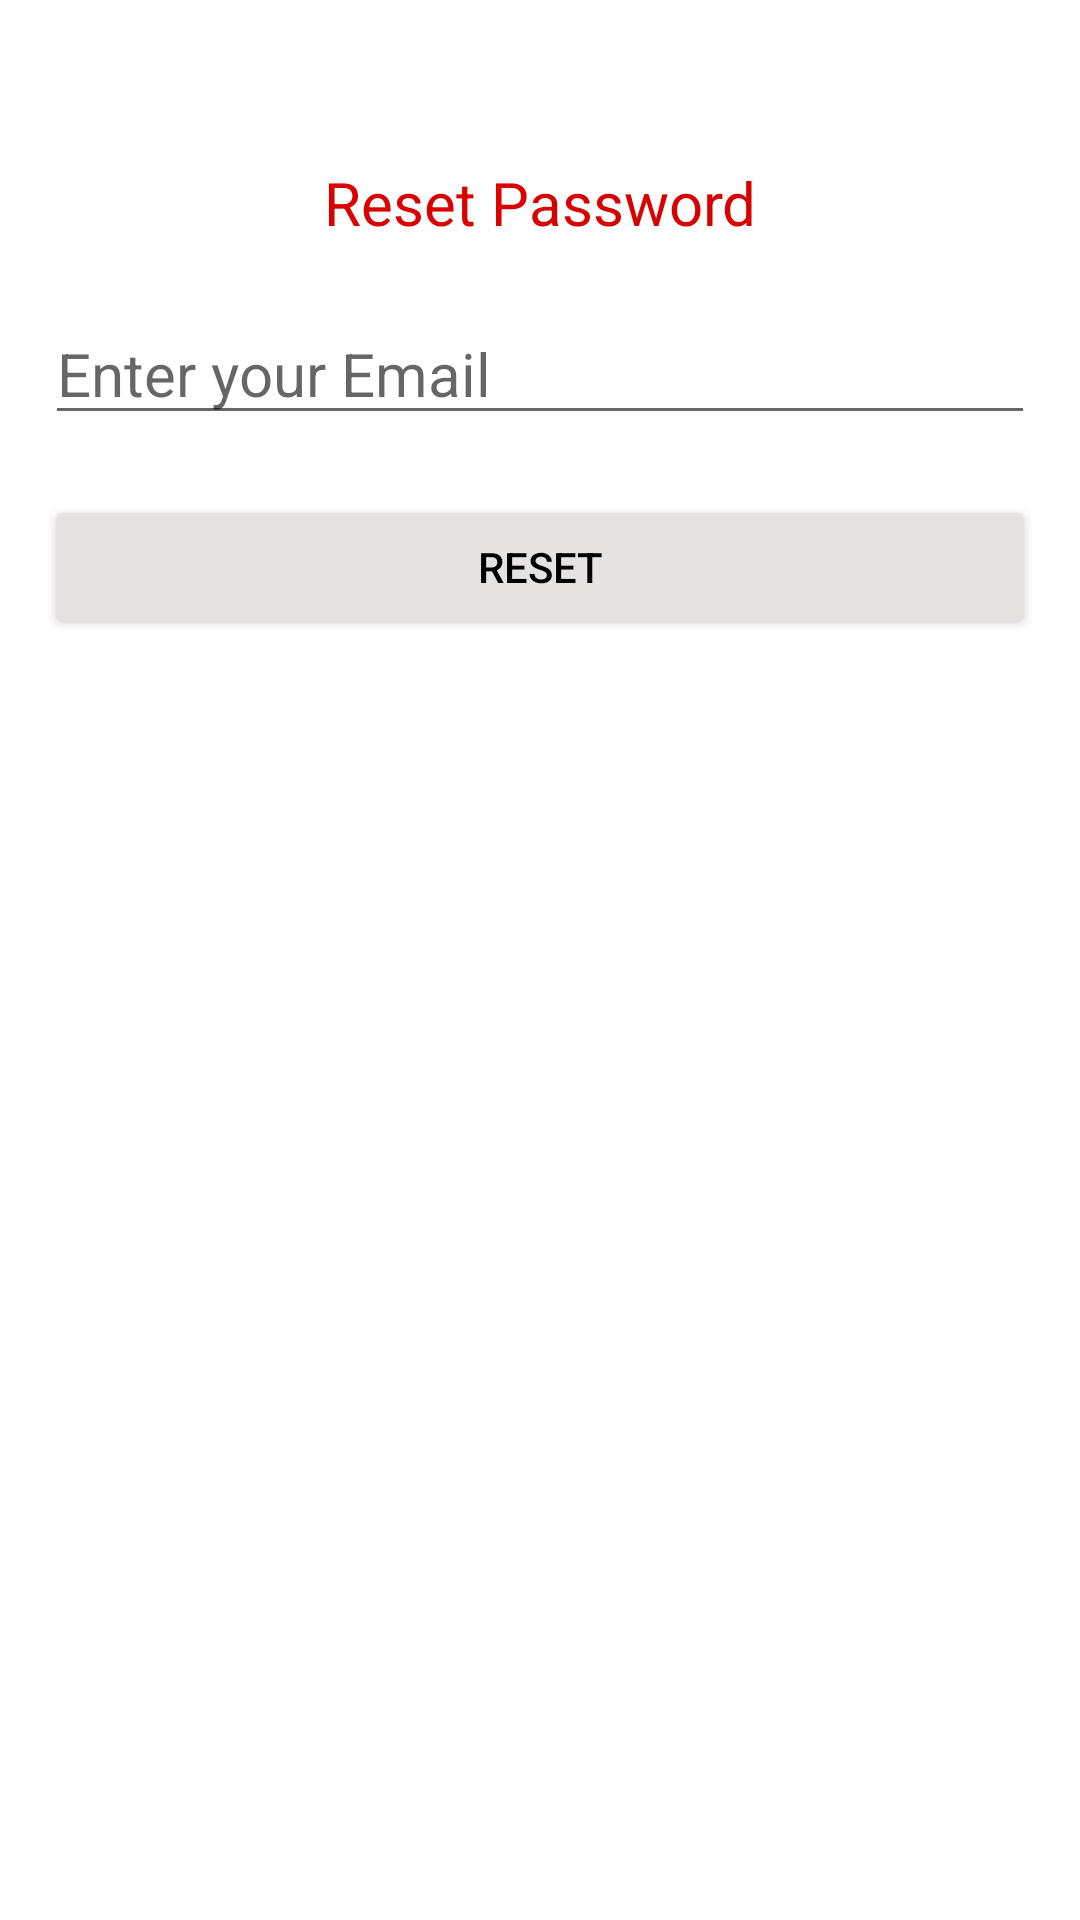

Layout XML and referenced resources for this Android screen:
<!-- AndroidManifest.xml: application theme Theme.GT -->
<!-- res/layout/activity_password_reset.xml -->
<?xml version="1.0" encoding="utf-8"?>
<LinearLayout xmlns:android="http://schemas.android.com/apk/res/android"
    xmlns:app="http://schemas.android.com/apk/res-auto"
    xmlns:tools="http://schemas.android.com/tools"
    android:layout_width="match_parent"
    android:layout_height="match_parent"
    tools:context=".PasswordResetActivity"
    android:orientation="vertical">



    <LinearLayout
        android:layout_marginTop="39dp"
        android:layout_width="match_parent"
        android:layout_height="wrap_content"
        android:orientation="vertical"
        android:padding="15dp">
        <TextView
            android:layout_width="match_parent"
            android:layout_height="wrap_content"
            android:text="Reset Password"
            android:textSize="20dp"
            android:textAlignment="center"
            android:textColor="@color/red"
            />
        <EditText
            android:layout_width="match_parent"
            android:layout_height="wrap_content"
            android:id="@+id/send_email"
            android:inputType="textEmailAddress"
            android:hint="Enter your Email"
            android:textSize="20dp"
            android:layout_marginTop="20dp"/>

        <Button
            android:layout_width="match_parent"
            android:layout_height="wrap_content"
            android:backgroundTint="@color/msgback"
            android:text="REset"
            android:textColor="@color/black"
            android:layout_marginTop="20dp"
            android:id="@+id/reset"
            />


    </LinearLayout>


</LinearLayout>
<!-- resources referenced by this layout -->
<resources>
  <color name="black">#FF000000</color>
  <color name="msgback">#E6E2E2</color>
  <color name="red">#D80000</color>
  <style name="Theme.GT" parent="Theme.MaterialComponents.DayNight.NoActionBar">
          
          <item name="colorPrimary">@color/purple_500</item>
          <item name="colorPrimaryVariant">@color/purple_700</item>
          <item name="colorOnPrimary">@color/white</item>
          
          <item name="colorSecondary">@color/teal_200</item>
          <item name="colorSecondaryVariant">@color/teal_700</item>
          <item name="colorOnSecondary">@color/black</item>
          
          <item name="android:statusBarColor" tools:targetApi="l">?attr/colorPrimaryVariant</item>
          
      </style>
  <color name="purple_500">#FF6200EE</color>
  <color name="purple_700">#FF3700B3</color>
  <color name="white">#FFFFFFFF</color>
  <color name="teal_200">#FF03DAC5</color>
  <color name="teal_700">#FF018786</color>
</resources>
